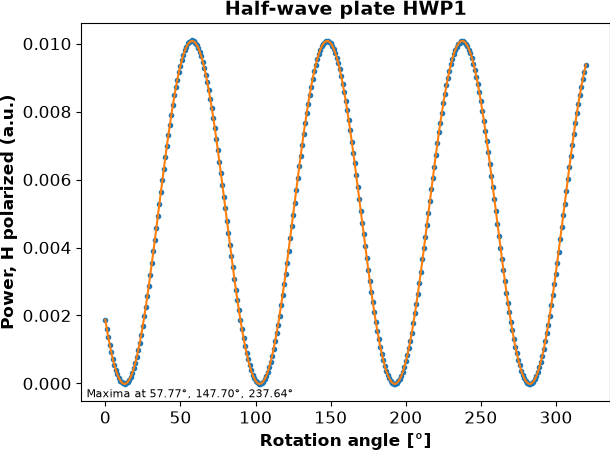

Values plotted in this chart, from the file beside it:
ang, HWP1
0, 0.001873
1, 0.001614
2, 0.001372
3, 0.001144
4, 0.000927
5, 0.0007204
6, 0.0005561
7, 0.0004042
8, 0.0002727
9, 0.0001717
10, 8.24591524e-05
11, 2.8729632e-05
12, -2.33084524e-07
13, -8.83027962e-06
14, 6.65594957e-06
15, 4.69311239e-05
16, 0.0001152
17, 0.0001982
18, 0.0003075
19, 0.0004438
20, 0.0006065
21, 0.0007898
22, 0.0009779
23, 0.001184
24, 0.001421
25, 0.001702
26, 0.001999
27, 0.002259
28, 0.002579
29, 0.00287
30, 0.003198
31, 0.003545
32, 0.003885
33, 0.004221
34, 0.004578
35, 0.004922
36, 0.005286
37, 0.005643
38, 0.005976
39, 0.006305
40, 0.006658
41, 0.006986
42, 0.007314
43, 0.007605
44, 0.007903
45, 0.008198
46, 0.008475
47, 0.008719
48, 0.008942
49, 0.009154
50, 0.009348
51, 0.009525
52, 0.009678
53, 0.009813
54, 0.009907
55, 0.01001
56, 0.01005
57, 0.01009
58, 0.0101
59, 0.01007
... 261 more rows
